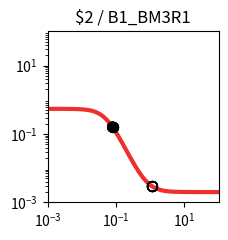

This chart was generated by the following Python code: (Note: this script raises an exception after producing the figure.)
import matplotlib.pyplot as plt
import matplotlib.ticker as ticker
import numpy as np

fig, ax = plt.subplots(figsize=(2.5,2.5))

plt.xlim(1.000000e-03, 1.000000e+02)
plt.ylim(1.000000e-03, 1.000000e+02)

x = np.array([1.000000e-03,1.122018e-03,1.258925e-03,1.412538e-03,1.584893e-03,1.778279e-03,1.995262e-03,2.238721e-03,2.511886e-03,2.818383e-03,3.162278e-03,3.548134e-03,3.981072e-03,4.466836e-03,5.011872e-03,5.623413e-03,6.309573e-03,7.079458e-03,7.943282e-03,8.912509e-03,1.000000e-02,1.122018e-02,1.258925e-02,1.412538e-02,1.584893e-02,1.778279e-02,1.995262e-02,2.238721e-02,2.511886e-02,2.818383e-02,3.162278e-02,3.548134e-02,3.981072e-02,4.466836e-02,5.011872e-02,5.623413e-02,6.309573e-02,7.079458e-02,7.943282e-02,8.912509e-02,1.000000e-01,1.122018e-01,1.258925e-01,1.412538e-01,1.584893e-01,1.778279e-01,1.995262e-01,2.238721e-01,2.511886e-01,2.818383e-01,3.162278e-01,3.548134e-01,3.981072e-01,4.466836e-01,5.011872e-01,5.623413e-01,6.309573e-01,7.079458e-01,7.943282e-01,8.912509e-01,1.000000e+00,1.122018e+00,1.258925e+00,1.412538e+00,1.584893e+00,1.778279e+00,1.995262e+00,2.238721e+00,2.511886e+00,2.818383e+00,3.162278e+00,3.548134e+00,3.981072e+00,4.466836e+00,5.011872e+00,5.623413e+00,6.309573e+00,7.079458e+00,7.943282e+00,8.912509e+00,1.000000e+01,1.122018e+01,1.258925e+01,1.412538e+01,1.584893e+01,1.778279e+01,1.995262e+01,2.238721e+01,2.511886e+01,2.818383e+01,3.162278e+01,3.548134e+01,3.981072e+01,4.466836e+01,5.011872e+01,5.623413e+01,6.309573e+01,7.079458e+01,7.943282e+01,8.912509e+01,1.000000e+02,])
y = np.array([5.428237e-01,5.427770e-01,5.427180e-01,5.426433e-01,5.425488e-01,5.424293e-01,5.422783e-01,5.420873e-01,5.418460e-01,5.415410e-01,5.411556e-01,5.406689e-01,5.400544e-01,5.392792e-01,5.383016e-01,5.370700e-01,5.355202e-01,5.335723e-01,5.311286e-01,5.280691e-01,5.242492e-01,5.194956e-01,5.136048e-01,5.063422e-01,4.974449e-01,4.866295e-01,4.736061e-01,4.581010e-01,4.398889e-01,4.188335e-01,3.949325e-01,3.683584e-01,3.394851e-01,3.088886e-01,2.773136e-01,2.456068e-01,2.146292e-01,1.851646e-01,1.578452e-01,1.331077e-01,1.111836e-01,9.211967e-02,7.581538e-02,6.206785e-02,5.061427e-02,4.116677e-02,3.343803e-02,2.715794e-02,2.208292e-02,1.799991e-02,1.472673e-02,1.211027e-02,1.002355e-02,8.362354e-03,7.041841e-03,5.993355e-03,5.161623e-03,4.502316e-03,3.979991e-03,3.566377e-03,3.238967e-03,2.979870e-03,2.774878e-03,2.612722e-03,2.484470e-03,2.383043e-03,2.302839e-03,2.239422e-03,2.189280e-03,2.149636e-03,2.118293e-03,2.093515e-03,2.073926e-03,2.058440e-03,2.046198e-03,2.036520e-03,2.028869e-03,2.022821e-03,2.018040e-03,2.014261e-03,2.011273e-03,2.008911e-03,2.007044e-03,2.005569e-03,2.004402e-03,2.003480e-03,2.002751e-03,2.002174e-03,2.001719e-03,2.001359e-03,2.001074e-03,2.000849e-03,2.000671e-03,2.000531e-03,2.000419e-03,2.000332e-03,2.000262e-03,2.000207e-03,2.000164e-03,2.000129e-03,2.000102e-03,])
c = "#ee2f2b"

hi_x = np.array([7.940000e-02,7.940000e-02,7.940000e-02,7.940000e-02,])
hi_y = np.array([1.579389e-01,1.579389e-01,1.579389e-01,1.579389e-01,])
lo_x = np.array([7.940000e-02,1.164400e+00,1.164400e+00,7.940000e-02,1.164400e+00,1.164400e+00,7.940000e-02,1.164400e+00,1.164400e+00,7.940000e-02,1.164400e+00,1.164400e+00,])
lo_y = np.array([1.579389e-01,2.908542e-03,2.908542e-03,1.579389e-01,2.908542e-03,2.908542e-03,1.579389e-01,2.908542e-03,2.908542e-03,1.579389e-01,2.908542e-03,2.908542e-03,])

plt.loglog(x,y,lw=3,color=c)
plt.scatter(hi_x,hi_y,marker='o',s=50,color='black',zorder=10)
plt.scatter(lo_x,lo_y,marker='o',s=50,edgecolors='black',color='none',zorder=10)

plt.title("$2 / B1_BM3R1")

ax.xaxis.set_major_locator(ticker.LogLocator(numticks=3))
ax.yaxis.set_major_locator(ticker.LogLocator(numticks=3))

ax.set_aspect('equal')
plt.tight_layout()

plt.savefig("/home/<user>/output/response_plot_$2_B1_BM3R1.png", bbox_inches='tight')
